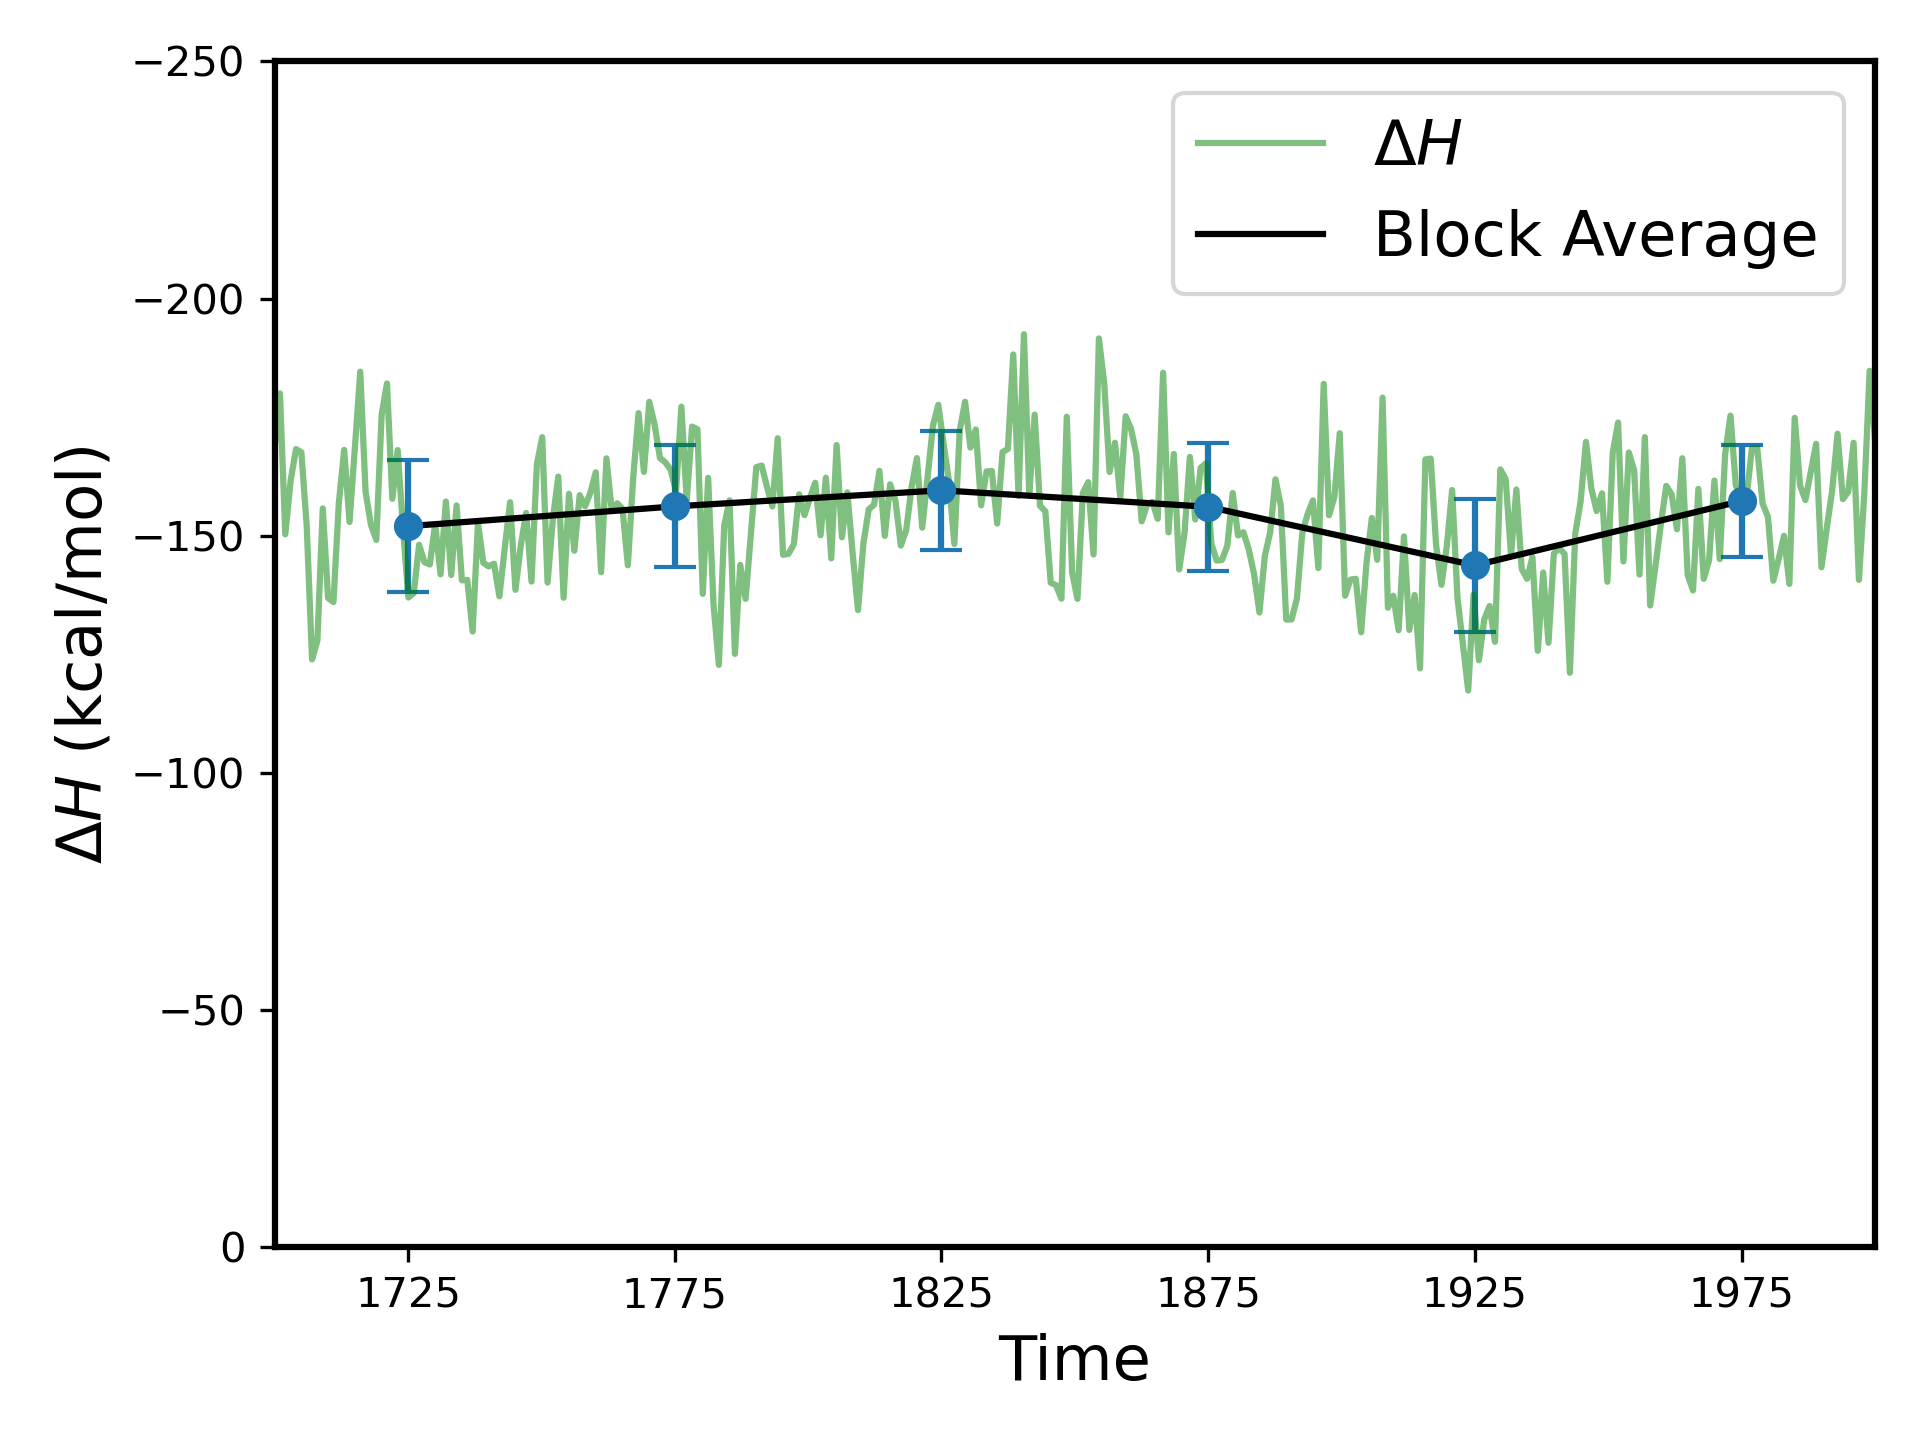

Data behind this chart, as committed beside it:
Block, Start_frame, End_frame, N, Mean_deltaH, STD, SEM, Time
1, 1, 50, 50, -152, 13.92, 1.969, 1725
2, 51, 100, 50, -156.2, 12.87, 1.821, 1775
3, 101, 150, 50, -159.6, 12.5, 1.768, 1825
4, 151, 200, 50, -156.1, 13.5, 1.909, 1875
5, 201, 250, 50, -143.8, 13.97, 1.976, 1925
6, 251, 300, 50, -157.3, 11.87, 1.678, 1975
